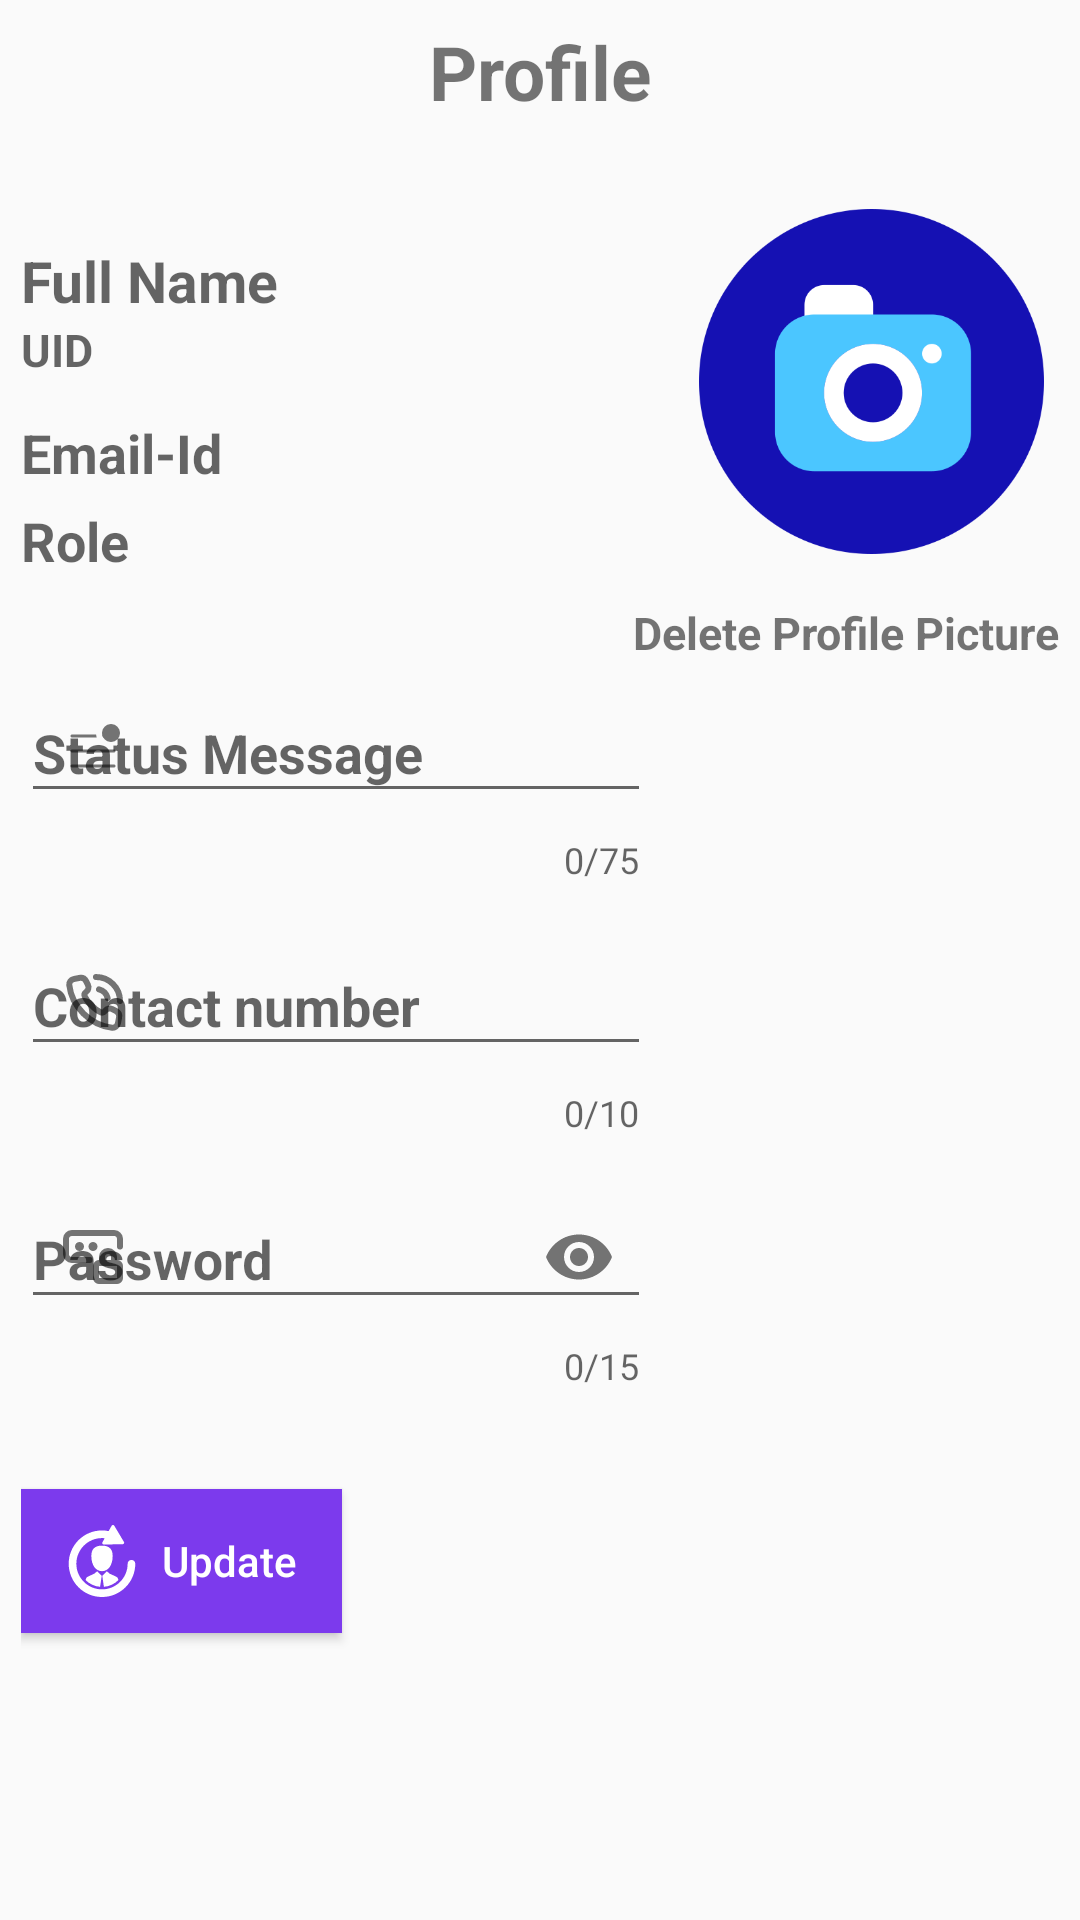

Write the Android layout XML for this screen, with the resource values it uses.
<!-- AndroidManifest.xml: application theme Theme.CuSocial -->
<!-- res/layout/activity_profile.xml -->
<?xml version="1.0" encoding="utf-8"?>
<RelativeLayout xmlns:android="http://schemas.android.com/apk/res/android"
    xmlns:app="http://schemas.android.com/apk/res-auto"
    xmlns:tools="http://schemas.android.com/tools"
    android:id="@+id/main"
    android:layout_width="match_parent"
    android:layout_height="match_parent"
    android:layout_marginTop="13dp"
    android:layout_marginHorizontal="11dp"
    android:padding="7dp"
    tools:context=".Profile_activity">

    <TextView
        android:layout_width="match_parent"
        android:layout_height="wrap_content"
        android:text="Profile"
        android:id="@+id/head_profile"
        android:layout_marginBottom="25dp"
        android:gravity="center"
        android:textSize="25sp"
        android:textStyle="bold"/>
    
    <ImageView
        android:layout_width="115dp"
        android:layout_height="115dp"
        android:layout_marginTop="4dp"
        android:layout_marginEnd="5dp"
        android:layout_below="@+id/head_profile"
        android:layout_alignParentEnd="true"
        android:id="@+id/profile_circular_image"
        android:src="@drawable/add_camera_photo"
        android:layout_marginBottom="7dp"/>
    <TextView
        android:layout_marginTop="9dp"
        android:layout_width="wrap_content"
        android:layout_height="wrap_content"
        android:text="Delete Profile Picture"
        android:id="@+id/profile_delete_btn"
        android:layout_below="@id/profile_circular_image"
        android:textSize="15sp"
        android:textStyle="bold"
        android:layout_alignParentEnd="true"/>
    <TextView
        android:layout_width="wrap_content"
        android:layout_height="wrap_content"
        android:layout_marginTop="15dp"
        android:ems="10"
        android:hint="Full Name"
        android:textSize="19sp"
        android:id="@+id/profile_txt_fullname"
        android:layout_below="@+id/head_profile"
        android:editable="false"
        android:focusable="false"
        android:textStyle="bold"/>
    <TextView
        android:layout_below="@+id/profile_txt_fullname"
        android:layout_width="wrap_content"
        android:layout_height="wrap_content"
        android:ems="11"
        android:hint="UID"
        android:textSize="15sp"
        android:editable="false"
        android:id="@+id/profile_txt_uid"
        android:layout_marginBottom="12dp"
        android:textStyle="bold"/>

    <TextView
        android:layout_marginBottom="5dp"
        android:layout_below="@+id/profile_txt_uid"
        android:layout_width="wrap_content"
        android:layout_height="wrap_content"
        android:ems="11"
        android:hint="Email-Id"
        android:editable="false"
        android:textSize="18sp"
        android:id="@+id/profile_txt_email"
        android:textStyle="bold"/>
    <TextView
        android:layout_below="@+id/profile_txt_email"
        android:layout_width="wrap_content"
        android:layout_height="wrap_content"
        android:layout_marginBottom="15dp"
        android:ems="10"
        android:hint="Role"
        android:editable="false"
        android:textSize="18sp"
        android:id="@+id/profile_txt_role"
        android:textStyle="bold"/>
    <com.google.android.material.textfield.TextInputLayout
        android:layout_marginTop="8dp"
        android:layout_width="wrap_content"
        android:layout_height="wrap_content"
        android:hint="Status Message"
        android:id="@+id/profile_txt_status_input"
        android:layout_below="@+id/profile_txt_role"
        android:layout_marginBottom="5dp"
        app:counterEnabled="true"
        app:endIconMode="clear_text"
        app:counterMaxLength="75"
        app:startIconDrawable="@drawable/status_list_1_svgrepo_com"
        style="@style/Widget.Design.TextInputLayout"
        >

        <com.google.android.material.textfield.TextInputEditText

            android:maxLength="75"
            android:layout_width="wrap_content"
            android:layout_height="wrap_content"
            android:ems="10"
            android:textSize="18sp"
            android:inputType="textAutoComplete"
            android:id="@+id/profile_txt_status"
            android:textStyle="bold"/>

    </com.google.android.material.textfield.TextInputLayout>

    <com.google.android.material.textfield.TextInputLayout
        android:layout_width="wrap_content"
        android:layout_height="wrap_content"
        android:hint="Contact number"
        style="@style/Widget.Design.TextInputLayout"
        android:id="@+id/profile_txt_contact_input"
        android:layout_below="@+id/profile_txt_status_input"
        android:layout_marginBottom="5dp"
        app:counterEnabled="true"
        app:counterMaxLength="10"
        app:endIconMode="clear_text"
        app:startIconDrawable="@drawable/phone_call_1_svgrepo_com"
        app:prefixText="+91-">


    <com.google.android.material.textfield.TextInputEditText
        android:layout_width="wrap_content"
        android:layout_height="wrap_content"
        android:ems="10"


        android:textSize="18sp"
        android:inputType="phone"
        android:id="@+id/profile_txt_contact"
        android:textStyle="bold"/>
    </com.google.android.material.textfield.TextInputLayout>

    <com.google.android.material.textfield.TextInputLayout
        android:layout_width="wrap_content"
        android:layout_height="wrap_content"
        android:hint="Password"
        android:id="@+id/profile_txt_password_input"
        android:layout_below="@+id/profile_txt_contact_input"
        style="@style/Widget.Design.TextInputLayout"
        app:counterEnabled="true"
        app:counterMaxLength="15"
        app:endIconMode="password_toggle"
        app:startIconDrawable="@drawable/password_2_svgrepo_com"
        android:layout_marginBottom="5dp">

    <com.google.android.material.textfield.TextInputEditText

        android:layout_width="wrap_content"
        android:layout_height="wrap_content"
        android:ems="10"
        android:textSize="18sp"
        android:inputType="textPassword"
        android:id="@+id/profile_txt_password"
        android:textStyle="bold"/>
    </com.google.android.material.textfield.TextInputLayout>


    <Button
        android:layout_below="@+id/profile_txt_password_input"
        android:drawableStart="@drawable/update_business_user_svgrepo_com"
        android:drawablePadding="8dp"
        android:drawableTint="@color/white"
        android:id="@+id/profile_update_btn"
        android:layout_width="wrap_content"
        android:layout_height="wrap_content"
        android:layout_gravity="end"
        android:layout_marginVertical="28dp"
        android:paddingHorizontal="15dp"
        android:layout_marginEnd="22dp"
        android:text="Update"
        android:textAllCaps="false"
        android:textColor="@color/white"
        android:background="@color/primary"/>


</RelativeLayout>
<!-- resources referenced by this layout -->
<resources>
  <color name="primary">#7C3AED</color>
  <color name="white">#FFFFFFFF</color>
  <!-- drawable password_2_svgrepo_com (drawable) -->
  <vector xmlns:android="http://schemas.android.com/apk/res/android"
      android:width="24dp"
      android:height="24dp"
      android:viewportWidth="24"
      android:viewportHeight="24">
    <path
        android:pathData="M21,8.5V6C21,4.895 20.105,4 19,4H5C3.895,4 3,4.895 3,6V11C3,12.105 3.895,13 5,13H10.875M19,14V12C19,10.895 18.105,10 17,10C15.895,10 15,10.895 15,12V14M14,20H20C20.552,20 21,19.552 21,19V15C21,14.448 20.552,14 20,14H14C13.448,14 13,14.448 13,15V19C13,19.552 13.448,20 14,20Z"
        android:strokeLineJoin="round"
        android:strokeWidth="2"
        android:fillColor="#00000000"
        android:strokeColor="#000000"
        android:strokeLineCap="round"/>
    <path
        android:pathData="M7.5,8.5m-1.5,0a1.5,1.5 0,1 1,3 0a1.5,1.5 0,1 1,-3 0"
        android:fillColor="#000000"/>
    <path
        android:pathData="M12,8.5m-1.5,0a1.5,1.5 0,1 1,3 0a1.5,1.5 0,1 1,-3 0"
        android:fillColor="#000000"/>
  </vector>
  <!-- drawable phone_call_1_svgrepo_com (drawable) -->
  <vector xmlns:android="http://schemas.android.com/apk/res/android"
      android:width="24dp"
      android:height="24dp"
      android:viewportWidth="24"
      android:viewportHeight="24">
    <path
        android:pathData="M21,11C21,6.582 17.418,3 13,3M14,7.126C15.406,7.488 16.512,8.594 16.874,10M16.062,14.251V14.251C16.605,13.526 17.589,13.294 18.398,13.699L19.634,14.317C20.44,14.72 20.877,15.613 20.7,16.498L20.322,18.392C20.135,19.327 19.311,20.015 18.364,19.907C11.101,19.086 4.914,12.899 4.093,5.636C3.985,4.689 4.673,3.865 5.608,3.678L7.502,3.3C8.386,3.123 9.28,3.56 9.683,4.366L10.301,5.602C10.706,6.411 10.474,7.395 9.749,7.938V7.938C9.278,8.292 8.99,8.86 9.218,9.404C10.001,11.273 12.727,13.999 14.596,14.782C15.14,15.01 15.708,14.722 16.062,14.251Z"
        android:strokeLineJoin="round"
        android:strokeWidth="2"
        android:fillColor="#00000000"
        android:strokeColor="#000000"
        android:strokeLineCap="round"/>
  </vector>
  <!-- drawable status_list_1_svgrepo_com (drawable) -->
  <vector xmlns:android="http://schemas.android.com/apk/res/android" android:height="24dp" android:viewportHeight="24" android:viewportWidth="24" android:width="24dp">
        
      <path android:fillColor="#222222" android:fillType="evenOdd" android:pathData="M15.401,7.5H19C19.276,7.5 19.5,7.276 19.5,7C19.5,6.724 19.276,6.5 19,6.5H15.042C15.102,6.859 15.226,7.196 15.401,7.5ZM13.229,7.5C13.128,7.179 13.059,6.845 13.025,6.5H5C4.724,6.5 4.5,6.724 4.5,7C4.5,7.276 4.724,7.5 5,7.5H13.229ZM5,11.5C4.724,11.5 4.5,11.724 4.5,12C4.5,12.276 4.724,12.5 5,12.5H19C19.276,12.5 19.5,12.276 19.5,12C19.5,11.724 19.276,11.5 19,11.5H5ZM5,16.5C4.724,16.5 4.5,16.724 4.5,17C4.5,17.276 4.724,17.5 5,17.5H19C19.276,17.5 19.5,17.276 19.5,17C19.5,16.724 19.276,16.5 19,16.5H5Z"/>
        
      <path android:fillColor="#222222" android:pathData="M18,6m-3,0a3,3 0,1 1,6 0a3,3 0,1 1,-6 0"/>
      
  </vector>
  <style name="Theme.CuSocial" parent="Base.Theme.CuSocial" />
  <style name="Base.Theme.CuSocial" parent="Theme.AppCompat.DayNight.NoActionBar">
          
          <item name="colorPrimary">@color/primary</item>
      </style>
</resources>
